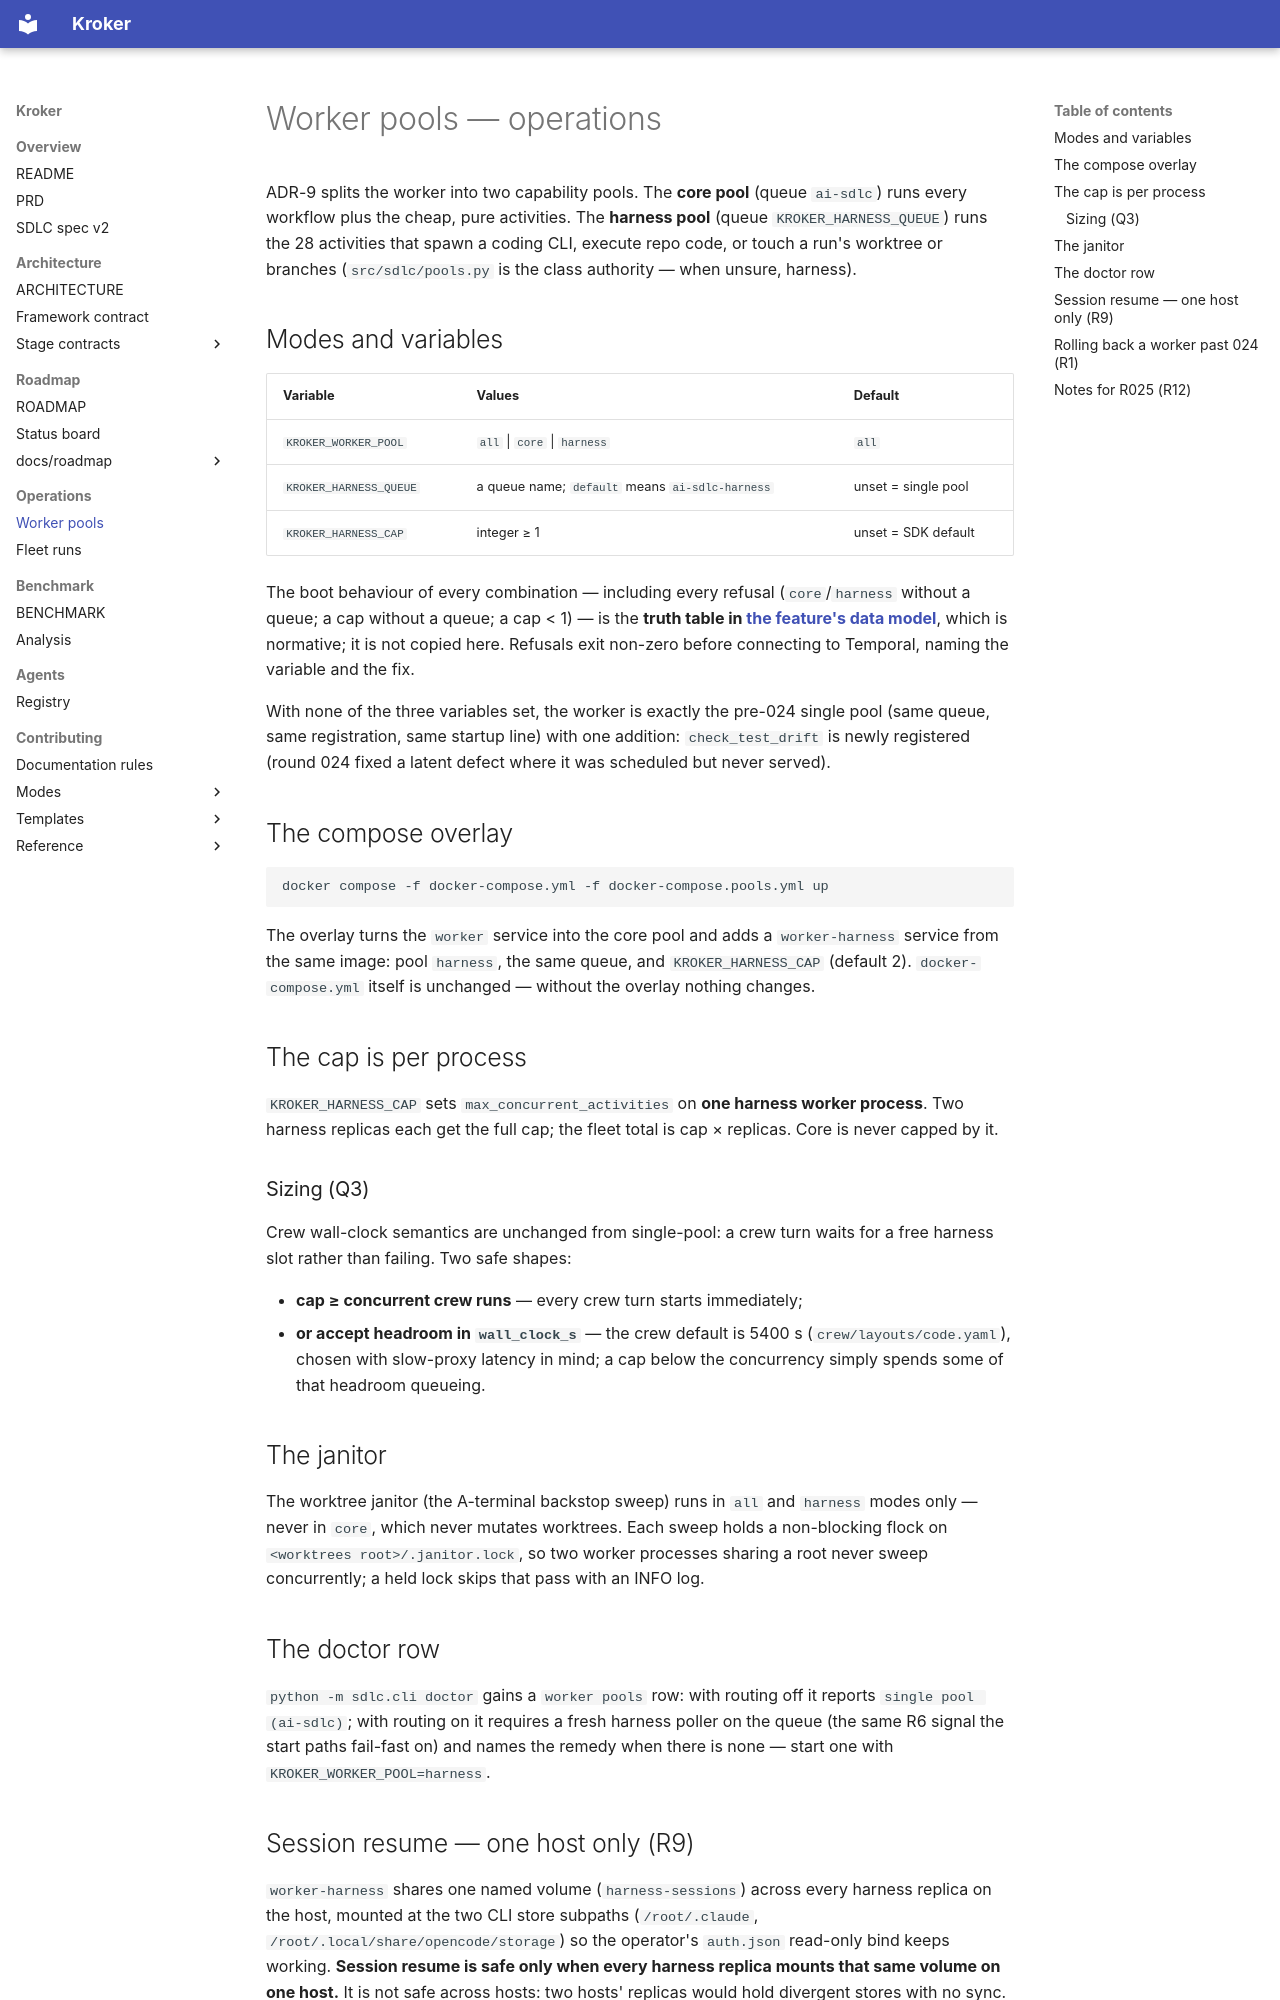

repository: Kit-Kroker/Kroker · page: operations/worker-pools/index.html · generator: mkdocs

# Worker pools — operations

ADR-9 splits the worker into two capability pools. The **core pool**
(queue `ai-sdlc`) runs every workflow plus the cheap, pure activities.
The **harness pool** (queue `KROKER_HARNESS_QUEUE`) runs the 28
activities that spawn a coding CLI, execute repo code, or touch a run's
worktree or branches (`src/sdlc/pools.py` is the class authority —
when unsure, harness).

## Modes and variables

| Variable | Values | Default |
|---|---|---|
| `KROKER_WORKER_POOL` | `all` \| `core` \| `harness` | `all` |
| `KROKER_HARNESS_QUEUE` | a queue name; `default` means `ai-sdlc-harness` | unset = single pool |
| `KROKER_HARNESS_CAP` | integer ≥ 1 | unset = SDK default |

The boot behaviour of every combination — including every refusal
(`core`/`harness` without a queue; a cap without a queue; a cap < 1) —
is the **truth table in
[the feature's data model](../../.specify/specs/024-two-worker-pools/data-model.md)**,
which is normative; it is not copied here. Refusals exit non-zero
before connecting to Temporal, naming the variable and the fix.

With none of the three variables set, the worker is exactly the
pre-024 single pool (same queue, same registration, same startup
line) with one addition: `check_test_drift` is newly registered
(round 024 fixed a latent defect where it was scheduled but never
served).

## The compose overlay

```bash
docker compose -f docker-compose.yml -f docker-compose.pools.yml up
```

The overlay turns the `worker` service into the core pool and adds a
`worker-harness` service from the same image: pool `harness`, the same
queue, and `KROKER_HARNESS_CAP` (default 2). `docker-compose.yml`
itself is unchanged — without the overlay nothing changes.

## The cap is per process

`KROKER_HARNESS_CAP` sets `max_concurrent_activities` on **one harness
worker process**. Two harness replicas each get the full cap; the
fleet total is cap × replicas. Core is never capped by it.

### Sizing (Q3)

Crew wall-clock semantics are unchanged from single-pool: a crew turn
waits for a free harness slot rather than failing. Two safe shapes:

- **cap ≥ concurrent crew runs** — every crew turn starts immediately;
- **or accept headroom in `wall_clock_s`** — the crew default is 5400 s
  (`crew/layouts/code.yaml`), chosen with slow-proxy latency in mind;
  a cap below the concurrency simply spends some of that headroom
  queueing.

## The janitor

The worktree janitor (the A-terminal backstop sweep) runs in `all` and
`harness` modes only — never in `core`, which never mutates worktrees.
Each sweep holds a non-blocking flock on
`<worktrees root>/.janitor.lock`, so two worker processes sharing a
root never sweep concurrently; a held lock skips that pass with an INFO
log.

## The doctor row

`python -m sdlc.cli doctor` gains a `worker pools` row: with routing
off it reports `single pool (ai-sdlc)`; with routing on it requires a
fresh harness poller on the queue (the same R6 signal the start paths
fail-fast on) and names the remedy when there is none —
start one with `KROKER_WORKER_POOL=harness`.
